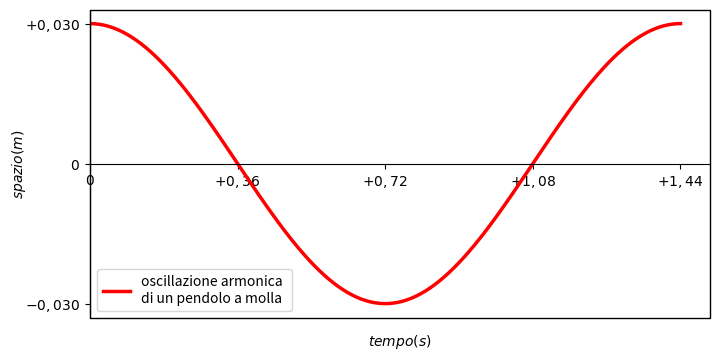

Python code for this plot:
import numpy as np
import matplotlib.pyplot as pl

X = np.linspace(-np.pi, np.pi, 256, endpoint=True)
S = -3*np.cos(X)

fig = pl.figure(figsize=(8, 4))
ax = pl.subplot(111)

ax.spines['top'].set_color('none')
ax.spines['right'].set_color('none')

ax.xaxis.set_ticks_position('bottom')
ax.yaxis.set_ticks_position('left')

ax.spines['bottom'].set_position(('data',0))

ax.patch.set_edgecolor('k')
ax.patch.set_linewidth(1)

ax.set_xlim(0, X.max() * 1.1)

ax.xaxis.set_ticks([-np.pi, -np.pi/2 ,0, np.pi/2, np.pi])
ax.xaxis.set_ticklabels([ r'$0$', r'$+0,36$', r'$+0,72$', r'$+1,08$', r'$+1,44$',])

ax.yaxis.set_ticks([-3, 0, +3])
ax.yaxis.set_ticklabels([r'$-0,030$', r'$0$', r'$+0,030$'])


ax.xaxis.set_label_text('$tempo (s)$')
ax.xaxis.set_label_coords( x = 0.5 , y = -0.05)

ax.yaxis.set_label_text('$spazio (m)$')
ax.yaxis.set_label_coords( x = -0.1 , y = 0.5)

#etichette 
ax.plot(X, S, color="red", linewidth=2.5, linestyle="-", label="oscillazione armonica \ndi un pendolo a molla")

#legenda
ax.legend(loc='best')

pl.savefig("./oscillazione.png", dpi=1000)
pl.show()